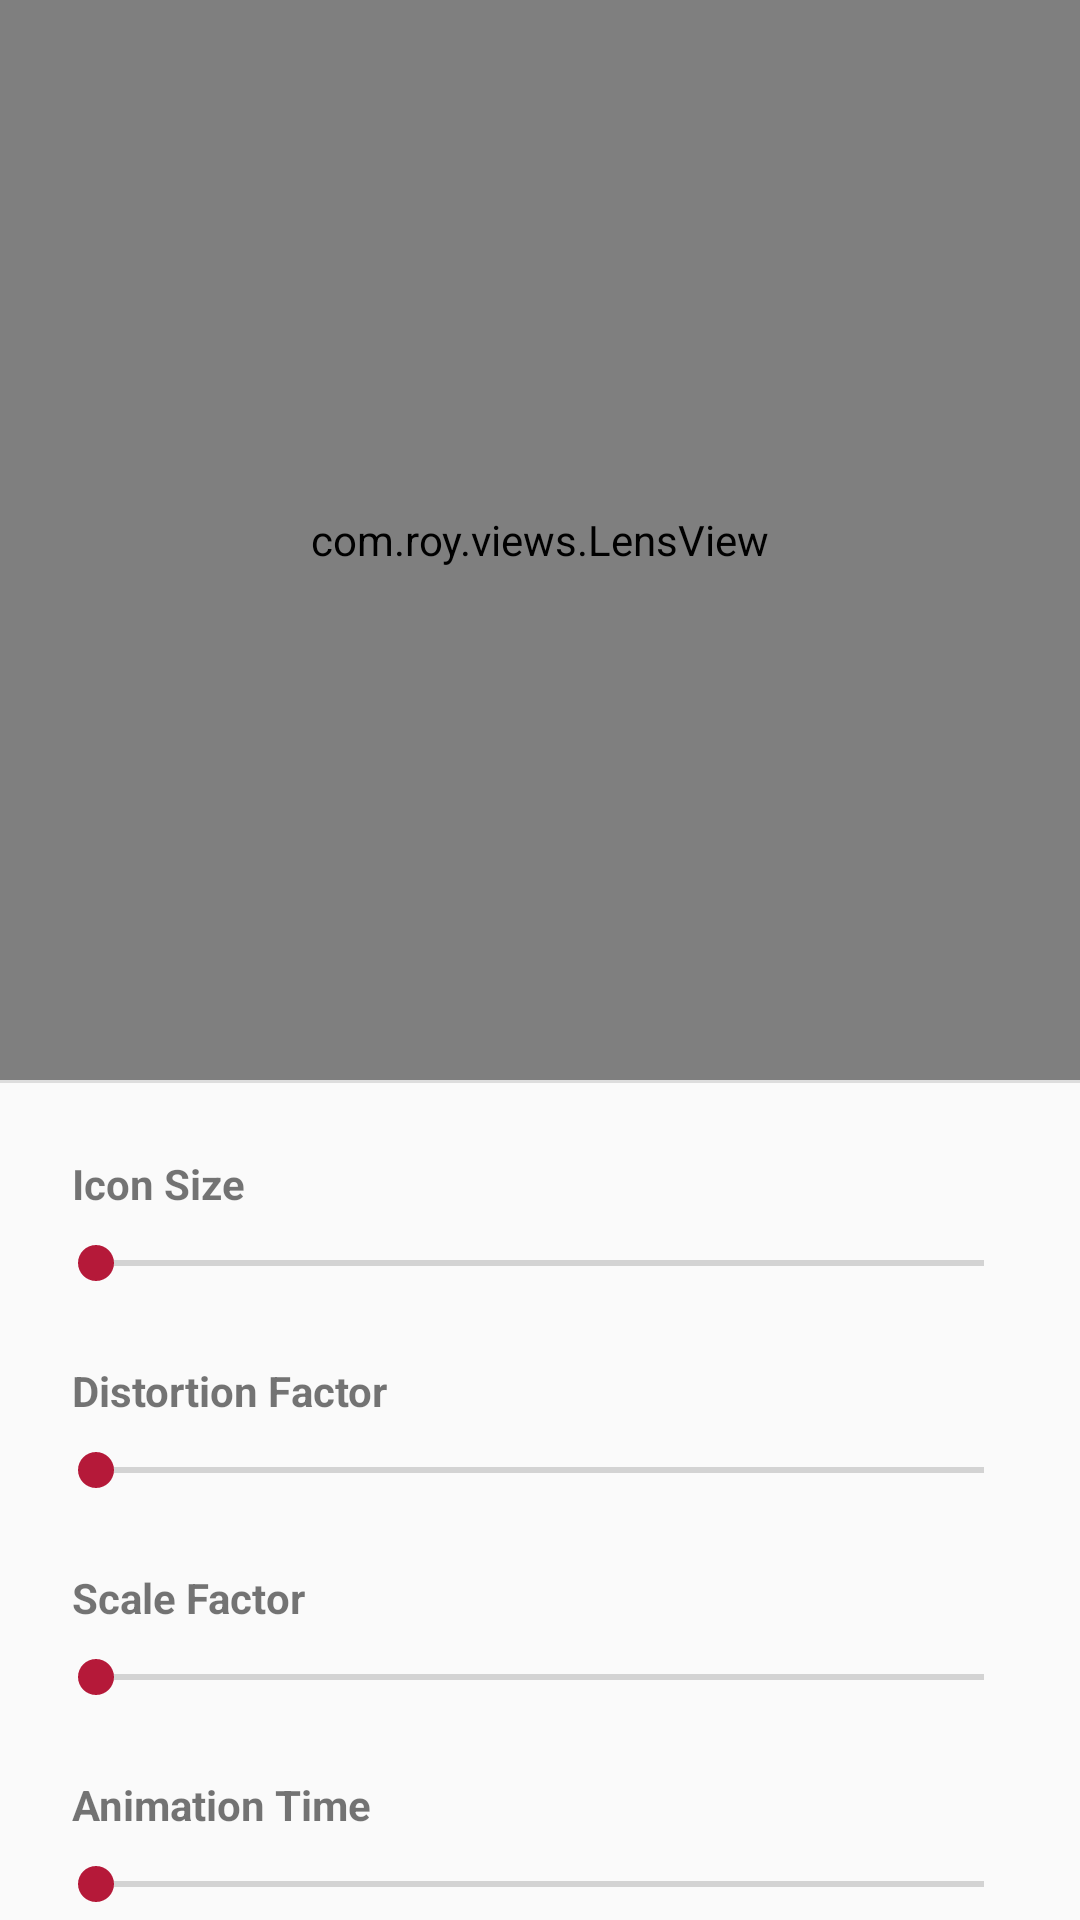

Write the Android layout XML for this screen, with the resource values it uses.
<!-- AndroidManifest.xml: application theme AppTheme -->
<!-- res/layout/f_lens.xml -->
<?xml version="1.0" encoding="utf-8"?>
<androidx.core.widget.NestedScrollView xmlns:android="http://schemas.android.com/apk/res/android"
    xmlns:tools="http://schemas.android.com/tools"
    android:layout_width="match_parent"
    android:layout_height="match_parent">

    <androidx.appcompat.widget.LinearLayoutCompat
        android:layout_width="match_parent"
        android:layout_height="wrap_content"
        android:orientation="vertical">

        <com.roy.views.LensView
            android:id="@+id/lensViewsSettings"
            android:layout_width="match_parent"
            android:layout_height="@dimen/height_lens_preview" />

        <View
            android:layout_width="match_parent"
            android:layout_height="1dp"
            android:background="@color/colorDivider" />

        <androidx.appcompat.widget.LinearLayoutCompat
            android:layout_width="match_parent"
            android:layout_height="wrap_content"
            android:layout_marginStart="@dimen/activity_horizontal_margin"
            android:layout_marginTop="@dimen/activity_vertical_margin"
            android:layout_marginEnd="@dimen/activity_horizontal_margin"
            android:layout_marginBottom="@dimen/activity_vertical_margin"
            android:orientation="vertical">

            <RelativeLayout
                android:layout_width="match_parent"
                android:layout_height="wrap_content"
                android:layout_margin="8dp">

                <androidx.appcompat.widget.AppCompatTextView
                    android:layout_width="wrap_content"
                    android:layout_height="wrap_content"
                    android:layout_alignParentStart="true"
                    android:text="@string/setting_min_icon_size"
                    android:textStyle="bold" />

                <androidx.appcompat.widget.AppCompatTextView
                    android:id="@+id/tvValueMinIconSize"
                    android:layout_width="wrap_content"
                    android:layout_height="wrap_content"
                    android:layout_alignParentEnd="true"
                    android:textStyle="bold"
                    tools:ignore="RelativeOverlap" />

            </RelativeLayout>

            <RelativeLayout
                android:id="@+id/sbMinIconSizeParent"
                android:layout_width="match_parent"
                android:layout_height="wrap_content">

                <androidx.appcompat.widget.AppCompatSeekBar
                    android:id="@+id/sbMinIconSize"
                    android:layout_width="match_parent"
                    android:layout_height="wrap_content"
                    android:layout_marginBottom="16dp" />

            </RelativeLayout>

            <RelativeLayout
                android:layout_width="match_parent"
                android:layout_height="wrap_content"
                android:layout_margin="8dp">

                <androidx.appcompat.widget.AppCompatTextView
                    android:layout_width="wrap_content"
                    android:layout_height="wrap_content"
                    android:layout_alignParentStart="true"
                    android:text="@string/setting_distortion_factor"
                    android:textStyle="bold" />

                <androidx.appcompat.widget.AppCompatTextView
                    android:id="@+id/tvValueDistortionFactor"
                    android:layout_width="wrap_content"
                    android:layout_height="wrap_content"
                    android:layout_alignParentEnd="true"
                    android:textStyle="bold"
                    tools:ignore="RelativeOverlap" />

            </RelativeLayout>

            <RelativeLayout
                android:id="@+id/rlSbDistortionFactorParent"
                android:layout_width="match_parent"
                android:layout_height="wrap_content">

                <androidx.appcompat.widget.AppCompatSeekBar
                    android:id="@+id/sbDistortionFactor"
                    android:layout_width="match_parent"
                    android:layout_height="wrap_content"
                    android:layout_marginBottom="16dp" />

            </RelativeLayout>

            <RelativeLayout
                android:layout_width="match_parent"
                android:layout_height="wrap_content"
                android:layout_margin="8dp">

                <androidx.appcompat.widget.AppCompatTextView
                    android:layout_width="wrap_content"
                    android:layout_height="wrap_content"
                    android:layout_alignParentStart="true"
                    android:text="@string/setting_scale_factor"
                    android:textStyle="bold" />

                <androidx.appcompat.widget.AppCompatTextView
                    android:id="@+id/tvValueScaleFactor"
                    android:layout_width="wrap_content"
                    android:layout_height="wrap_content"
                    android:layout_alignParentEnd="true"
                    android:textStyle="bold"
                    tools:ignore="RelativeOverlap" />

            </RelativeLayout>

            <RelativeLayout
                android:id="@+id/rlSbScaleFactorParent"
                android:layout_width="match_parent"
                android:layout_height="wrap_content">

                <androidx.appcompat.widget.AppCompatSeekBar
                    android:id="@+id/sbScaleFactor"
                    android:layout_width="match_parent"
                    android:layout_height="wrap_content"
                    android:layout_marginBottom="16dp" />

            </RelativeLayout>

            <RelativeLayout
                android:layout_width="match_parent"
                android:layout_height="wrap_content"
                android:layout_margin="8dp">

                <androidx.appcompat.widget.AppCompatTextView
                    android:layout_width="wrap_content"
                    android:layout_height="wrap_content"
                    android:layout_alignParentStart="true"
                    android:text="@string/setting_animation_time"
                    android:textStyle="bold" />

                <androidx.appcompat.widget.AppCompatTextView
                    android:id="@+id/tvValueAnimationTime"
                    android:layout_width="wrap_content"
                    android:layout_height="wrap_content"
                    android:layout_alignParentEnd="true"
                    android:textStyle="bold"
                    tools:ignore="RelativeOverlap" />

            </RelativeLayout>

            <RelativeLayout
                android:id="@+id/rlSbAnimationTimeParent"
                android:layout_width="match_parent"
                android:layout_height="wrap_content">

                <androidx.appcompat.widget.AppCompatSeekBar
                    android:id="@+id/sbAnimationTime"
                    android:layout_width="match_parent"
                    android:layout_height="wrap_content"
                    android:layout_marginBottom="16dp" />

            </RelativeLayout>

        </androidx.appcompat.widget.LinearLayoutCompat>

        <View
            android:layout_width="match_parent"
            android:layout_height="1dp"
            android:background="@color/colorDivider" />

    </androidx.appcompat.widget.LinearLayoutCompat>

</androidx.core.widget.NestedScrollView>
<!-- resources referenced by this layout -->
<resources>
  <color name="colorDivider">#DDDDDD</color>
  <dimen name="activity_horizontal_margin">16dp</dimen>
  <dimen name="activity_vertical_margin">16dp</dimen>
  <dimen name="height_lens_preview">360dp</dimen>
  <string name="setting_animation_time">Animation Time</string>
  <string name="setting_distortion_factor">Distortion Factor</string>
  <string name="setting_min_icon_size">Icon Size</string>
  <string name="setting_scale_factor">Scale Factor</string>
  <style name="AppTheme" parent="Theme.AppCompat.DayNight.DarkActionBar">
          <item name="colorPrimary">@color/colorPrimary</item>
          <item name="colorPrimaryDark">@color/colorPrimaryDark</item>
          <item name="colorAccent">@color/colorAccent</item>
      </style>
  <color name="colorPrimary">#b51939</color>
  <color name="colorPrimaryDark">#b51939</color>
  <color name="colorAccent">#b51939</color>
</resources>
